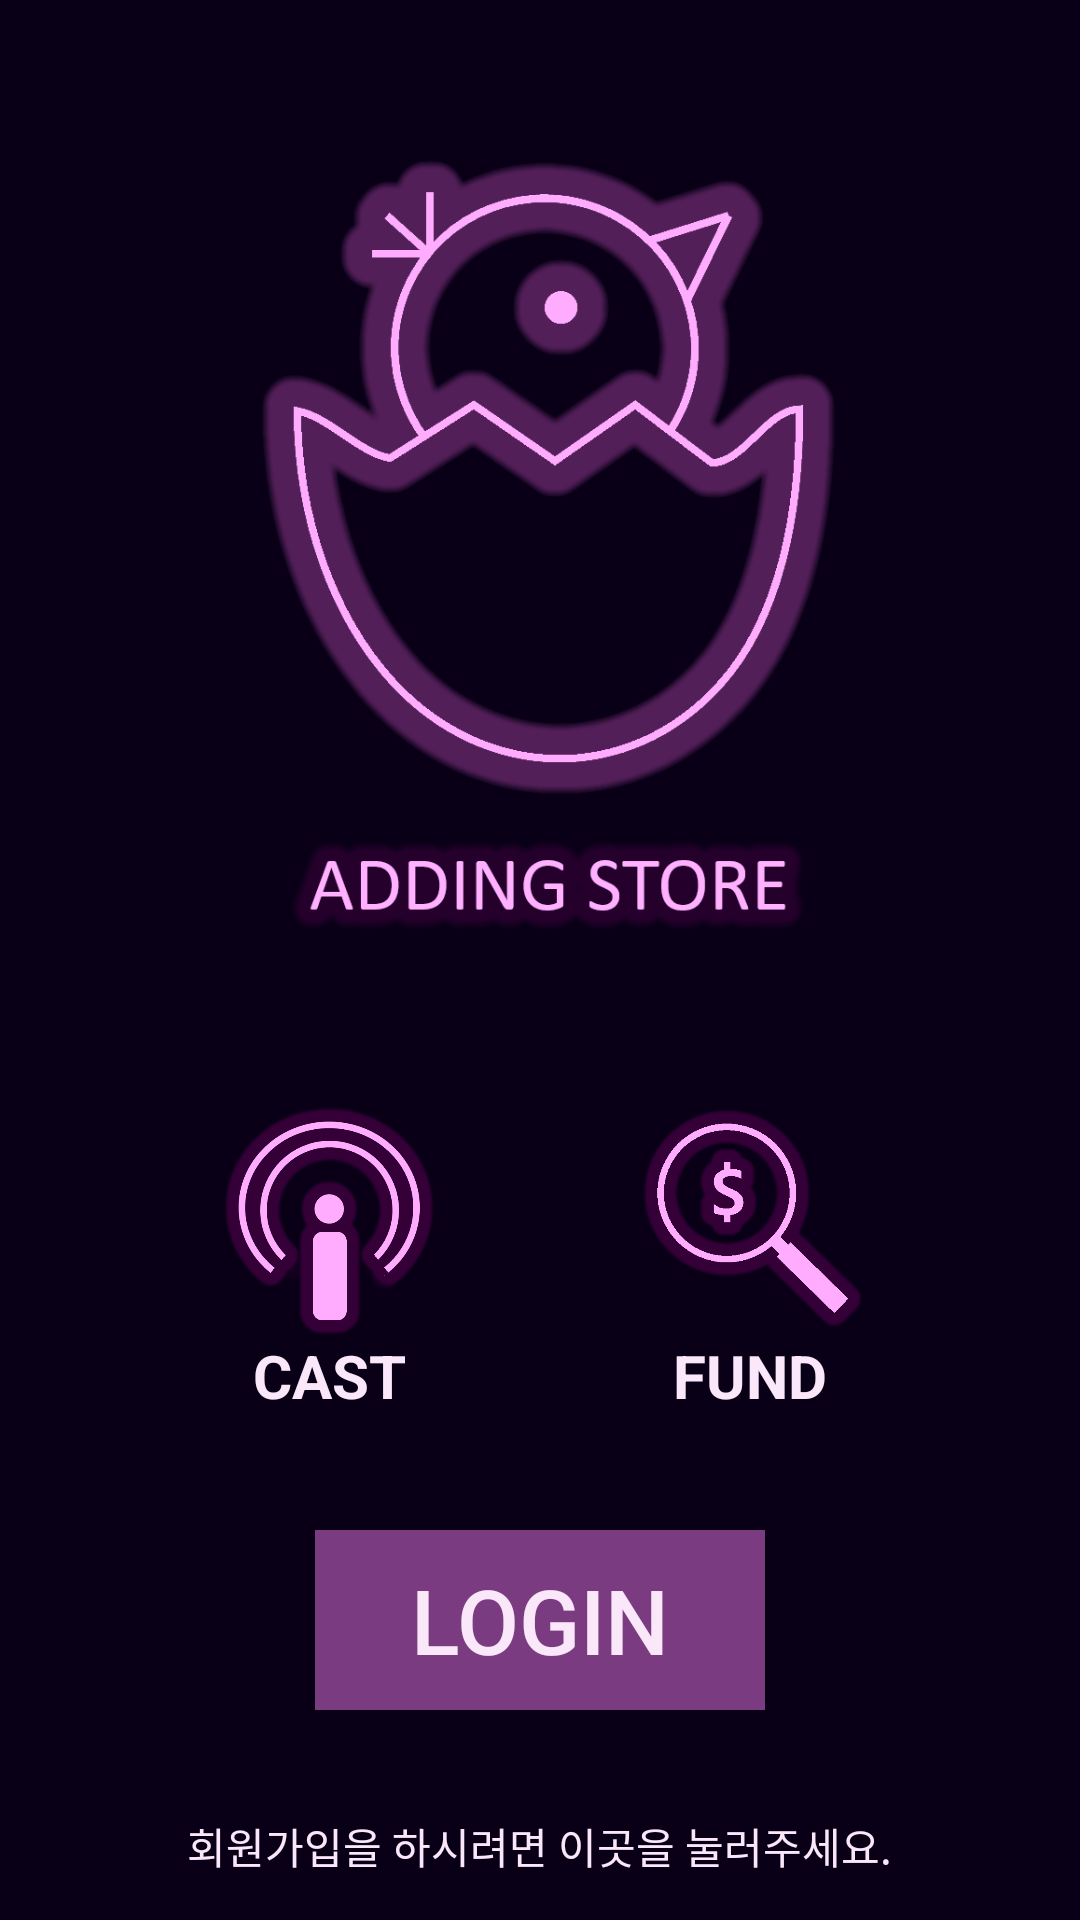

Layout XML and referenced resources for this Android screen:
<!-- AndroidManifest.xml: application theme AppTheme -->
<!-- res/layout/activity_main.xml -->
<?xml version="1.0" encoding="utf-8"?>
<RelativeLayout xmlns:android="http://schemas.android.com/apk/res/android"
    xmlns:tools="http://schemas.android.com/tools"
    android:layout_width="match_parent"
    android:layout_height="match_parent"
    android:background="#090017"
    tools:context="com.example.han.adding.MainActivity">

    <ImageView
        android:id="@+id/homelogo"
        android:layout_width="400dp"
        android:layout_height="500dp"
        android:layout_above="@+id/button"
        android:layout_centerHorizontal="true"
        android:layout_marginBottom="80dp"
        android:paddingBottom="50dp"
        android:src="@drawable/homelogo" />

    <LinearLayout
        android:layout_width="wrap_content"
        android:layout_height="wrap_content"
        android:layout_above="@+id/button"
        android:layout_marginBottom="35dp"
        android:layout_marginLeft="70dp"
        android:orientation="vertical">

        <ImageView
            android:layout_width="80dp"
            android:layout_height="80dp"
            android:onClick="goCast"
            android:src="@drawable/casticon" />

        <TextView
            android:layout_width="wrap_content"
            android:layout_height="30dp"
            android:layout_gravity="center"
            android:text="CAST"
            android:textColor="#fae7fa"
            android:textSize="20dp"
            android:textStyle="bold" />
    </LinearLayout>

    <LinearLayout
        android:layout_width="wrap_content"
        android:layout_height="wrap_content"
        android:layout_above="@+id/button"
        android:layout_alignParentRight="true"
        android:layout_marginBottom="35dp"
        android:layout_marginRight="70dp"
        android:orientation="vertical">

        <ImageView
            android:id="@+id/cast"
            android:layout_width="80dp"
            android:layout_height="80dp"
            android:onClick="goFund"
            android:src="@drawable/fundicon" />

        <TextView
            android:layout_width="wrap_content"
            android:layout_height="30dp"
            android:layout_gravity="center"
            android:text="FUND"
            android:textColor="#fae7fa"
            android:textSize="20dp"
            android:textStyle="bold" />
    </LinearLayout>


    <Button
        android:id="@+id/button"
        android:layout_width="150dp"
        android:layout_height="60dp"
        android:layout_above="@+id/signin"
        android:layout_centerHorizontal="true"
        android:layout_marginBottom="35dp"
        android:background="#7b3b80"
        android:onClick="goLogin"
        android:text="LOGIN"
        android:textColor="#fae7fa"
        android:textSize="30dp" />

    <TextView
        android:id="@+id/signin"
        android:layout_width="wrap_content"
        android:layout_height="20dp"
        android:layout_alignParentBottom="true"
        android:layout_centerHorizontal="true"
        android:layout_marginBottom="15dp"
        android:text="회원가입을 하시려면 이곳을 눌러주세요."
        android:textColor="#fae7fa" />
</RelativeLayout>
<!-- resources referenced by this layout -->
<resources>
  <!-- drawable casticon: png bitmap (drawable, 59563 bytes) -->
  <!-- drawable fundicon: png bitmap (drawable, 41445 bytes) -->
  <!-- drawable homelogo: png bitmap (drawable, 97575 bytes) -->
  <style name="AppTheme" parent="Theme.AppCompat.Light.NoActionBar">
          
          <item name="colorPrimary">@color/colorPrimary</item>
          <item name="colorPrimaryDark">@color/colorPrimaryDark</item>
          <item name="colorAccent">@color/colorAccent</item>
  
          <item name="android:statusBarColor">#692783</item>
      </style>
  <color name="colorPrimary">#3F51B5</color>
  <color name="colorPrimaryDark">#303F9F</color>
  <color name="colorAccent">#FF4081</color>
</resources>
